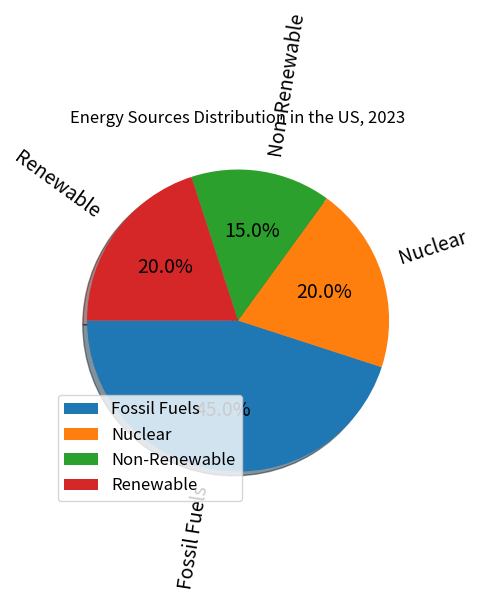

Python code for this plot: (Note: this script raises an exception after producing the figure.)

import matplotlib.pyplot as plt

# Set figure size
plt.figure(figsize=(8,6))

# Create a subplot
ax = plt.subplot()

#Set title
ax.set_title('Energy Sources Distribution in the US, 2023')

# Set data
sources = ['Fossil Fuels', 'Nuclear', 'Non-Renewable', 'Renewable'] 
percentage = [45, 20, 15, 20]

# Plot pie chart
plt.pie(percentage, labels=sources, autopct='%1.1f%%', startangle=180, textprops={'fontsize': 14}, shadow=True, rotatelabels=True)

# Set legend
plt.legend(loc='best', fontsize='large')

# Automatically resize the image
plt.tight_layout()

# Save image
plt.savefig('pie chart/png/153.png')

# Clear the current image state
plt.clf()
